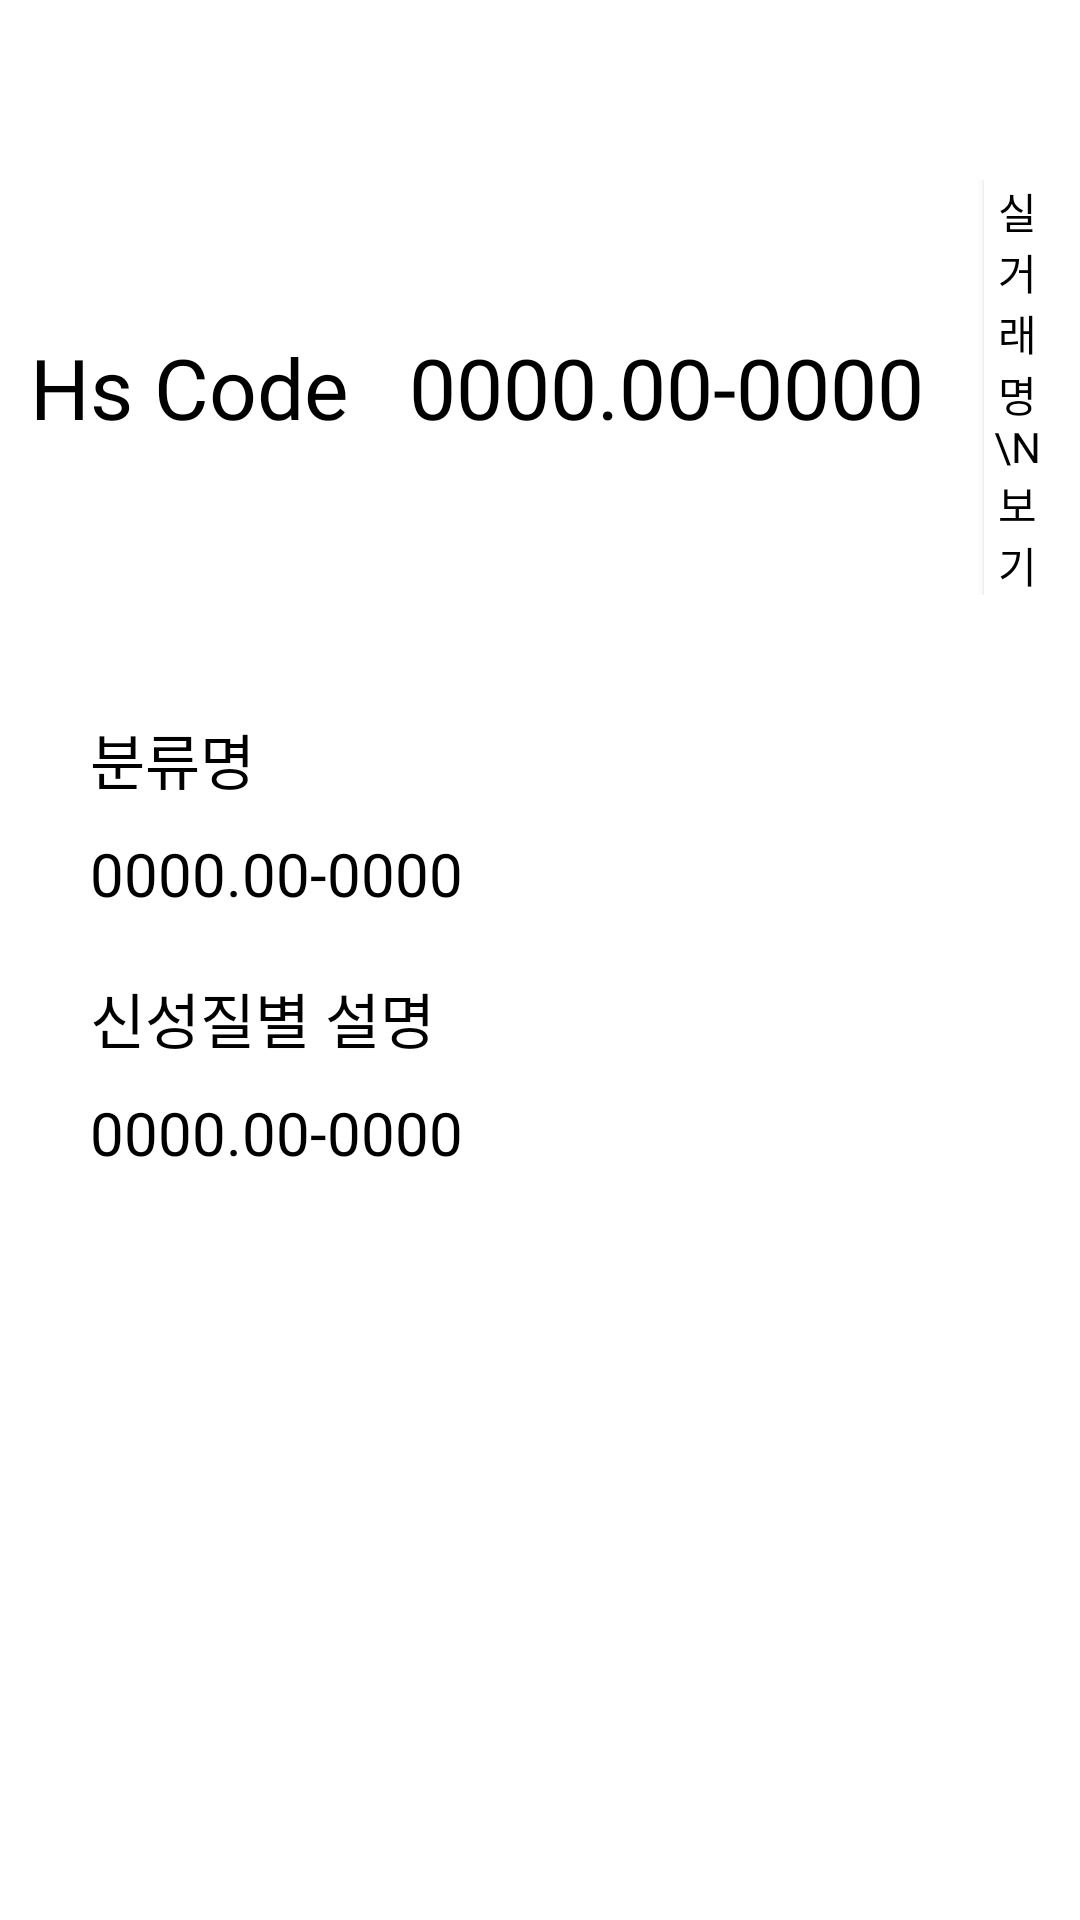

Produce the Android XML layout that renders to this screen, including the resource entries it uses.
<!-- AndroidManifest.xml: application theme Theme.AppCompat.NoActionBar -->
<!-- res/layout/fragment_frag1.xml -->
<?xml version="1.0" encoding="utf-8"?>
<LinearLayout xmlns:android="http://schemas.android.com/apk/res/android"
    xmlns:tools="http://schemas.android.com/tools"
    android:layout_width="match_parent"
    android:layout_height="match_parent"
    xmlns:app="http://schemas.android.com/apk/res-auto"
    tools:context=".view.fragment.FragHscodeInfo"
    android:orientation="vertical"
    android:background="@color/white">

    <LinearLayout
        android:layout_width="match_parent"
        android:layout_height="wrap_content"
        android:gravity="center"
        android:orientation="horizontal"
        android:layout_marginTop="50dp"
        android:padding="10dp"
        >

        <TextView
            android:layout_width="wrap_content"
            android:layout_height="wrap_content"
            android:text="Hs Code"
            android:textColor="@color/black"
            android:fontFamily="@font/kotra_bold"
            android:textSize="28dp"
            />

        <TextView
            android:id="@+id/tv_frag1_hscode"
            android:layout_width="wrap_content"
            android:layout_height="wrap_content"
            android:layout_marginLeft="20dp"
            android:text="0000.00-0000"
            android:textColor="@color/black"
            android:fontFamily="@font/kotra_gothic"
            android:textSize="28dp"
            />

        <Button
            android:id="@+id/button_flag1_history"
            android:layout_width="wrap_content"
            android:layout_height="wrap_content"
            android:layout_marginLeft="20dp"
            android:background="@color/white"
            android:fontFamily="@font/kotra_gothic"
            android:text="실거래명 \n보기"
            android:elevation="10dp"
            android:textColor="@color/black" />
    </LinearLayout>

    <LinearLayout
        android:layout_width="match_parent"
        android:layout_height="match_parent"
        android:orientation="vertical"
        android:layout_margin="20dp"
        android:padding="10dp"
        >

        <TextView
            android:layout_width="wrap_content"
            android:layout_height="wrap_content"
            android:text="분류명"
            android:textColor="@color/black"
            android:fontFamily="@font/kotra_bold"
            android:textSize="20dp"
            />
        <TextView
            android:id="@+id/tv_frag1_unit"
            android:layout_width="wrap_content"
            android:layout_height="wrap_content"
            android:text="0000.00-0000"
            android:textColor="@color/black"
            android:fontFamily="@font/kotra_gothic"
            android:layout_marginTop="10dp"
            android:textSize="20dp"
            />

        <TextView
            android:layout_width="wrap_content"
            android:layout_height="wrap_content"
            android:layout_marginTop="20dp"
            android:text="신성질별 설명"
            android:textColor="@color/black"
            android:fontFamily="@font/kotra_bold"
            android:textSize="20dp"
            />
        <TextView
            android:id="@+id/tv_frag1_div"
            android:layout_width="wrap_content"
            android:layout_height="wrap_content"
            android:text="0000.00-0000"
            android:textColor="@color/black"
            android:fontFamily="@font/kotra_gothic"
            android:layout_marginTop="10dp"
            android:textSize="20dp"
            />
        <ImageView
            android:id="@+id/iv_frag1"
            android:layout_width="150dp"
            android:layout_height="150dp"
            android:layout_gravity="center"
            android:layout_marginTop="50dp"/>


    </LinearLayout>
</LinearLayout>
<!-- resources referenced by this layout -->
<resources>
  <color name="black">#FF000000</color>
  <color name="white">#FFFFFFFF</color>
</resources>
